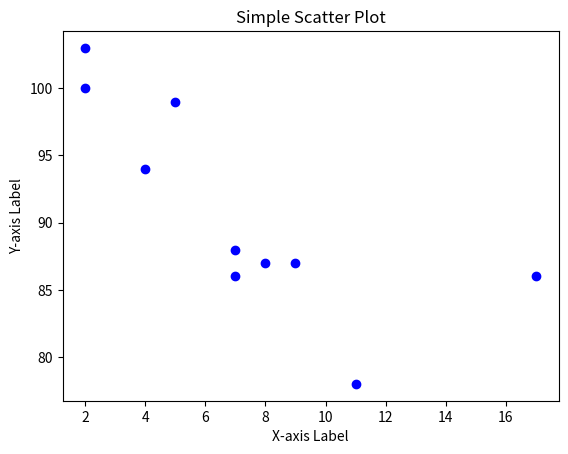

The script that saved this image:
import matplotlib.pyplot as plt


x = [5, 7, 8, 7, 2, 17, 2, 9, 4, 11]
y = [99, 86, 87, 88, 100, 86, 103, 87, 94, 78]


plt.scatter(x, y, color='blue')


plt.xlabel('X-axis Label')
plt.ylabel('Y-axis Label')
plt.title('Simple Scatter Plot')


plt.show()
